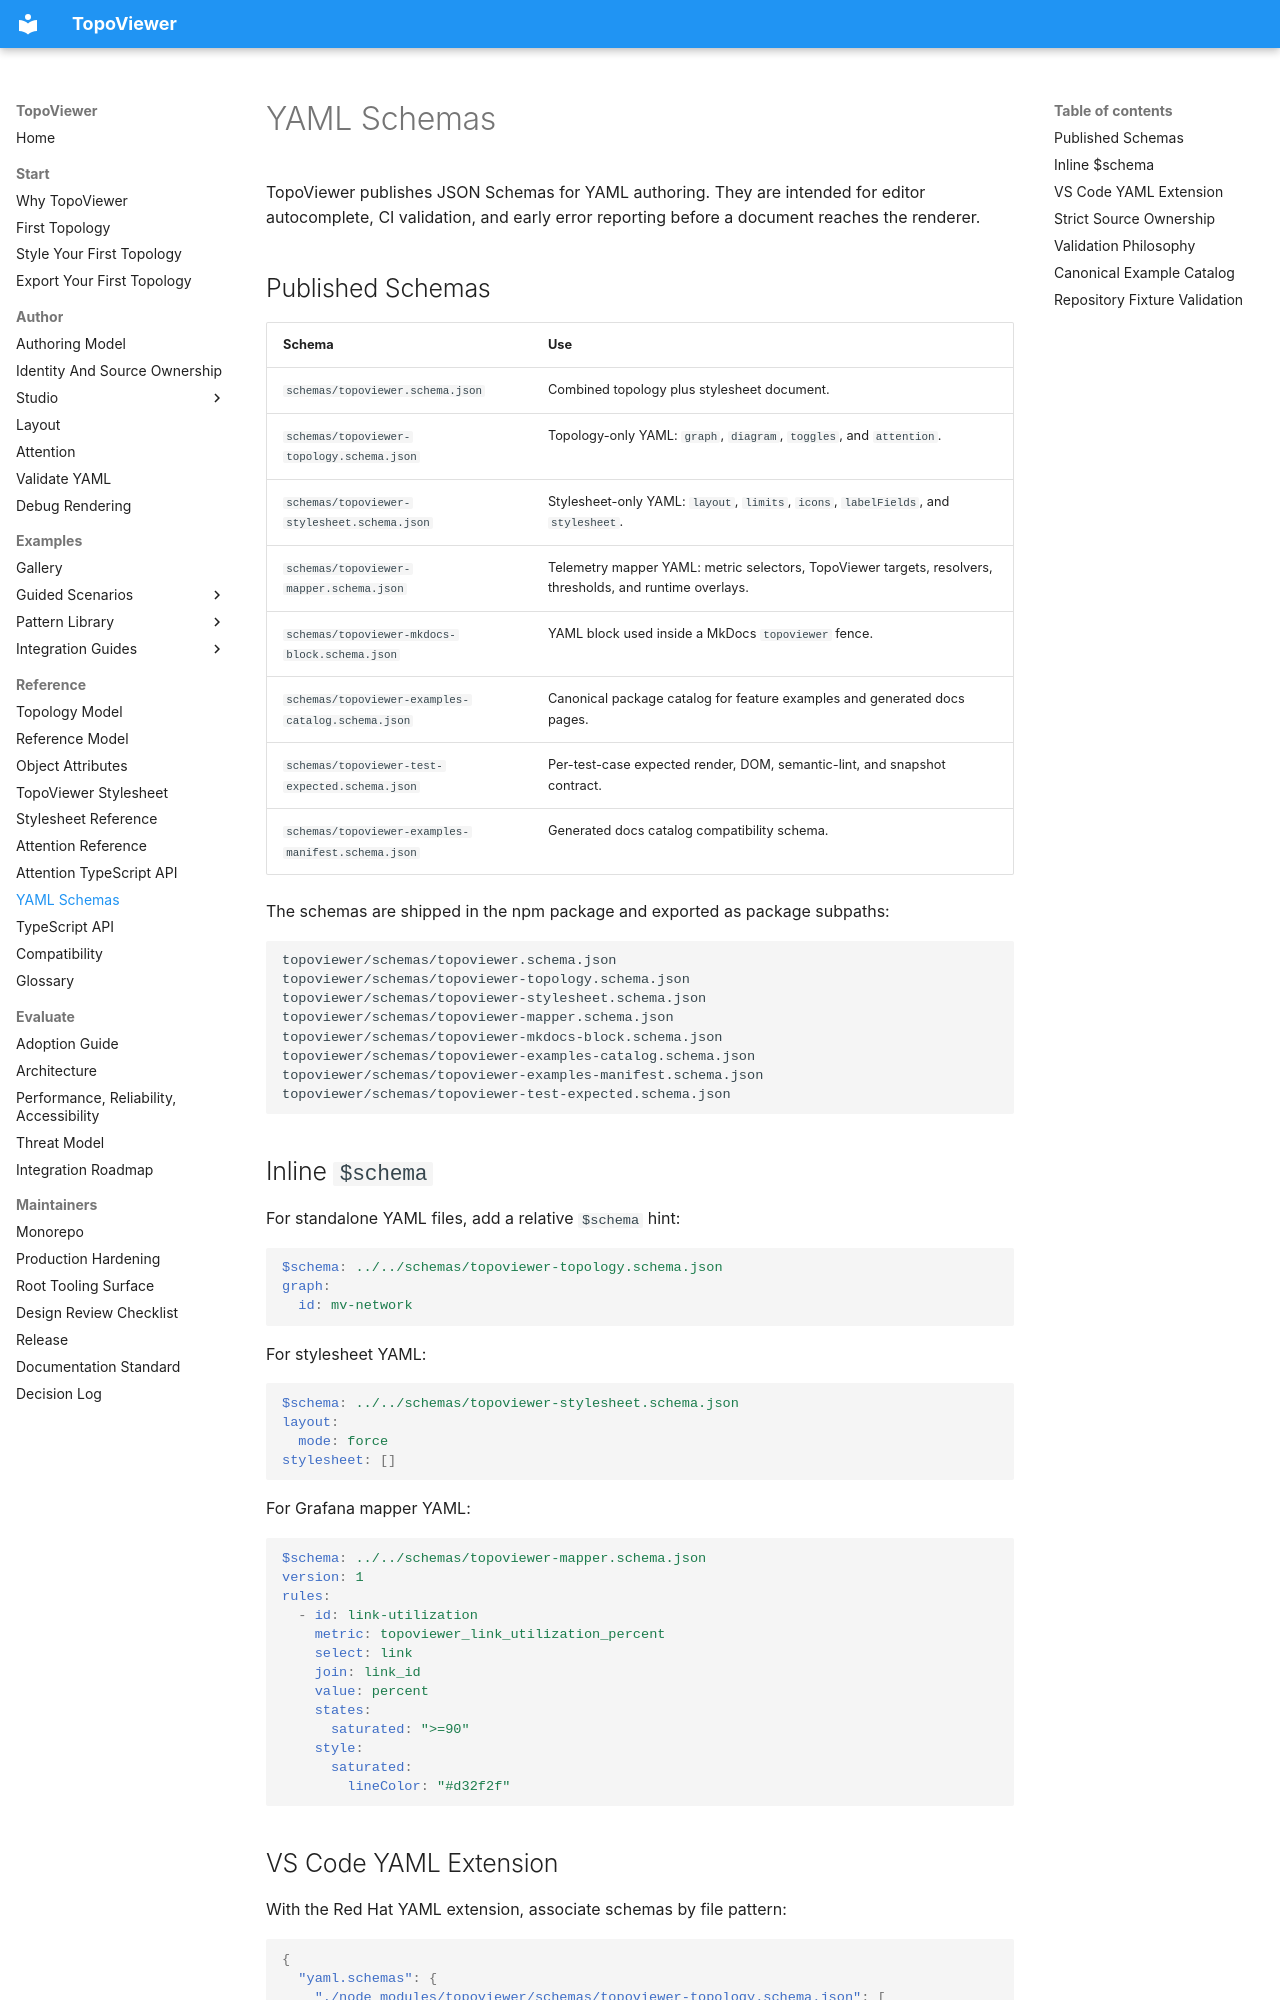

repository: asadarafat/topoviewer · page: topoviewer/reference/yaml-schemas/index.html · generator: mkdocs

# YAML Schemas

TopoViewer publishes JSON Schemas for YAML authoring. They are intended for editor autocomplete, CI validation, and early error reporting before a document reaches the renderer.

## Published Schemas

| Schema | Use |
|---|---|
| `schemas/topoviewer.schema.json` | Combined topology plus stylesheet document. |
| `schemas/topoviewer-topology.schema.json` | Topology-only YAML: `graph`, `diagram`, `toggles`, and `attention`. |
| `schemas/topoviewer-stylesheet.schema.json` | Stylesheet-only YAML: `layout`, `limits`, `icons`, `labelFields`, and `stylesheet`. |
| `schemas/topoviewer-mapper.schema.json` | Telemetry mapper YAML: metric selectors, TopoViewer targets, resolvers, thresholds, and runtime overlays. |
| `schemas/topoviewer-mkdocs-block.schema.json` | YAML block used inside a MkDocs `topoviewer` fence. |
| `schemas/topoviewer-examples-catalog.schema.json` | Canonical package catalog for feature examples and generated docs pages. |
| `schemas/topoviewer-test-expected.schema.json` | Per-test-case expected render, DOM, semantic-lint, and snapshot contract. |
| `schemas/topoviewer-examples-manifest.schema.json` | Generated docs catalog compatibility schema. |

The schemas are shipped in the npm package and exported as package subpaths:

```text
topoviewer/schemas/topoviewer.schema.json
topoviewer/schemas/topoviewer-topology.schema.json
topoviewer/schemas/topoviewer-stylesheet.schema.json
topoviewer/schemas/topoviewer-mapper.schema.json
topoviewer/schemas/topoviewer-mkdocs-block.schema.json
topoviewer/schemas/topoviewer-examples-catalog.schema.json
topoviewer/schemas/topoviewer-examples-manifest.schema.json
topoviewer/schemas/topoviewer-test-expected.schema.json
```

## Inline `$schema`

For standalone YAML files, add a relative `$schema` hint:

```yaml
$schema: ../../schemas/topoviewer-topology.schema.json
graph:
  id: mv-network
```

For stylesheet YAML:

```yaml
$schema: ../../schemas/topoviewer-stylesheet.schema.json
layout:
  mode: force
stylesheet: []
```

For Grafana mapper YAML:

```yaml
$schema: ../../schemas/topoviewer-mapper.schema.json
version: 1
rules:
  - id: link-utilization
    metric: topoviewer_link_utilization_percent
    select: link
    join: link_id
    value: percent
    states:
      saturated: ">=90"
    style:
      saturated:
        lineColor: "#d32f2f"
```
